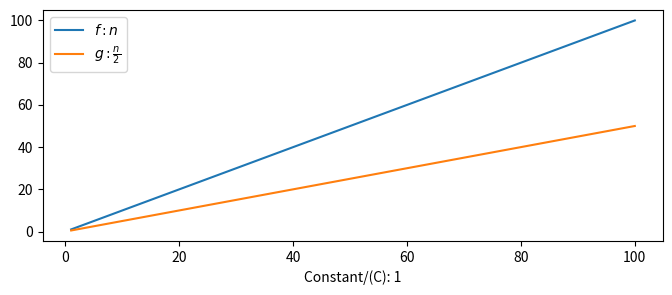
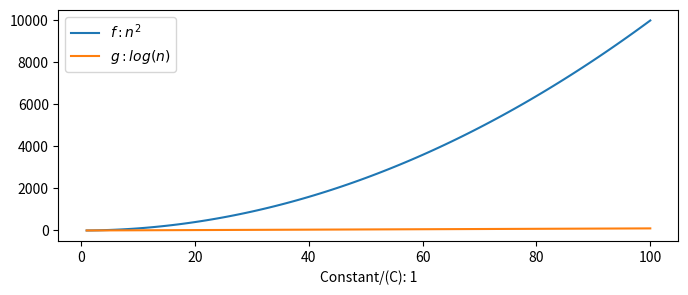
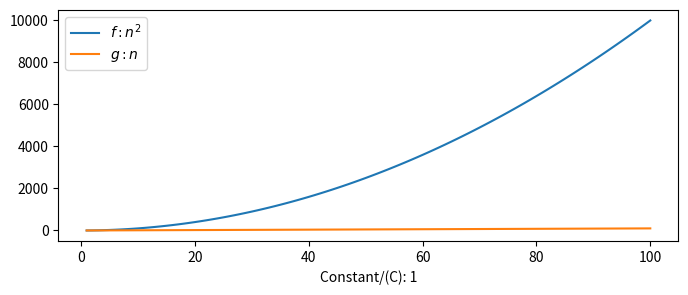
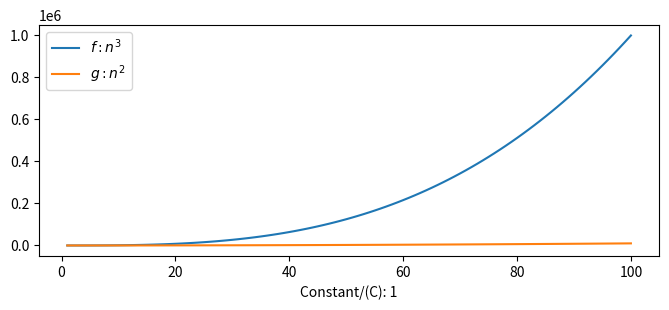
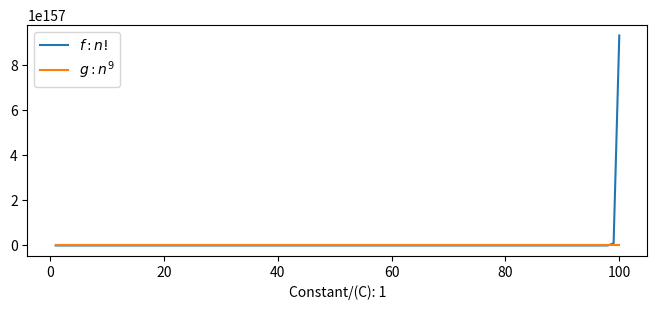

Generate these figures, in order, with matplotlib:
import math

import matplotlib.pyplot as plt
import numpy as np

def factorial(n_array):
    """ Calculates the factorial for each value in the n_array """
    n_array = n_array.copy()
    for i in range(len(n_array)):
        n_array[i] = math.factorial(int(n_array[i]))
    return n_array

def log(n_array):
    """ Calculates the logarithm for each value in the n_array """
    n_array = n_array.copy()
    np.log(n_array)
    return n_array

func_pair_list = [
    {
        "func_f": lambda n: n, "func_g": lambda n: n / 2,
        "func_f_label": r"$f: n$","func_g_label": r"$g: \frac{n}{2}$",
        "constant_c": 1
    },
    {
        "func_f": lambda n: n ** 2, "func_g": lambda n: log(n),
        "func_f_label": "$f: n^2$", "func_g_label": "$g: log(n)$",
        "constant_c": 1
    },
    {
        "func_f": lambda n: n ** 2, "func_g": lambda n: n,
        "func_f_label": "$f: n^2$", "func_g_label": "$g: n$",
        "constant_c": 1
    },
    {
        "func_f": lambda n: n ** 3, "func_g": lambda n: n ** 2,
        "func_f_label": "$f: n^3$", "func_g_label": "$g: n^2$",
        "constant_c": 1
    },
    {
        "func_f": lambda n: factorial(n), "func_g": lambda n: n ** 2,
        "func_f_label": "$f: n!$", "func_g_label": "$g: n^9$",
        "constant_c": 1
    }
]

for plot_i in range(len(func_pair_list)):
    fig, ax = plt.subplots(figsize=(8, 3))
    
    n = np.linspace(1, 100, 100)
    
    func_f, func_g = func_pair_list[plot_i]["func_f"], func_pair_list[plot_i]["func_g"]
    func_f_label = func_pair_list[plot_i]["func_f_label"]
    func_g_label = func_pair_list[plot_i]["func_g_label"]
    constant_c = func_pair_list[plot_i]["constant_c"]

    ax.plot(n, func_f(n), label=func_f_label)
    ax.plot(n, func_g(n) * constant_c, label=func_g_label)
    ax.set_xlabel("Constant/(C): " + str(constant_c))
    
    ax.legend()
    plt.show()

def run_turing_machine(tape, initial_state, table, debug_messages=False):
    pos = 0 # Position on tape.
    state = initial_state # Initial state is first in table.

    # Keep going while we are not in a halting state.
    while state not in ['T', 'F']:
        # Print the current status.
        if debug_messages == True:
            print(''.join(tape[:pos]) + state + ''.join(tape[pos:]))
        # Get the row of the table.
        row = table[(state, tape[pos])]
        # Overwrite the symbol.
        tape[pos] = row[0]
        # Move left or right.
        if row[1] == 'R':
            # Put blanks on tape as necessary.
            if pos == len(tape) - 1:
                tape += ['_']
            # Increase position.
            pos += 1
        else:
            # Put blanks on tape as necessary.
            if pos == 0:
                tape = ['_'] + tape
                # The position on the tape has to move with it.
                pos += 1
            # Decrease position.
            pos -= 1
        # Update the state.
        state = row[2]

    # Print the current status.
    if debug_messages == True:
        print(''.join(tape[:pos]) + state + ''.join(tape[pos:]))
        
    return tape, state

def contain_all_zero(tape):
    # State table.
    state_table = {
        ('X', '_'): ['_', 'R', 'T'],
        ('X', '0'): ['0', 'R', 'X'],
        ('X', '1'): ['1', 'R', 'Y'],
        ('Y', '_'): ['_', 'R', 'F'],
        ('Y', '0'): ['0', 'R', 'Y'],
        ('Y', '1'): ['1', 'R', 'Y'],
    }

    return run_turing_machine(tape, 'X', state_table, False)[1] == 'T'

# Tape input.
tape = list('0101111')
contain_all_zero(tape)

test_cases = [
    (list("0101111"), False),
    (list("1111111"), False),
    (list("1101110"), False),
    (list("0000000"), True)
]

print("Contain all zeros")
for test in test_cases:
    print(''.join(test[0]), contain_all_zero(test[0]))

all_tests_pass = all([contain_all_zero(test[0]) == test[1] for test in test_cases])
if all_tests_pass: print("All tests pass")

def addition(x, y, debug_messages=False):
    tape = ("1" * x) + "+" + ("1" * y)
    
    state_table = {
        ('X', '1'): ['=', 'R', 'Y'],
        ('Y', '1'): ['1', 'R', 'Y'],
        ('Y', '+'): ['1', 'R', 'Y'],
        ('Y', '_'): ['_', 'R', 'F']
    }
    
    output = run_turing_machine(list(tape), 'X', state_table, False)[0]
    output = ''.join(output)[1:-2]
    return len(output)

import random

print("addition(100, 99) = ", addition(100, 99))

all_tests_pass = True
for i in range(10):
    i = random.randint(0, 1000)
    j = random.randint(0, 1000)
    
    if addition(i, j) != (i + j):
        all_tests_pass = False
if all_tests_pass: print("All tests pass")

def to_upper(s):
    # Using a bit mask you can convert any ASCII char to its upper case version
    # This is possible because in ASCII the upper case equivilent
    # Is only different by one bit
    return ''.join([chr(ord(ch) & 0b1011111) for ch in s])

def to_lower(s):
    # Doing the same as above, but adding the bit that
    # differentiates lower from uppercase (1 << 5)
    return ''.join([chr(ord(ch) | (ord('a') - ord('A'))) for ch in s])

def multiply_by_two(x):
    # Since computers store data in bits
    # Shifting to the left will move each bit power to the next number
    # And multiply it by two
    return x << 1

print(to_upper("Hello"))
print(to_lower("HELlo"))
print("multiply_by_two(100) = ", multiply_by_two(100))

def add_complex_nums(x, y):
    """ Add complex numbers x and y """
    return tuple([(x[i] + y[i]) for i in range(len(x))])

def mul_complex_nums(x, y):
    """ Multiply complex numbers x and y
    using the complex number multiplication formulae """
    a1, b1 = x
    a2, b2 = y
    return (a1 * a2 - b1 * b2, a1 * b2 + b1 * a2)

complex_num1, complex_num2 = (3, 5), (-2, 7)

sum_of_complex_nums = add_complex_nums(complex_num1, complex_num2)
print(f"The sum of the two numbers is: {sum_of_complex_nums}")

product_of_complex_nums = mul_complex_nums(complex_num1, complex_num2)
print(f"The product of the two numbers is: {product_of_complex_nums}")

# In python complex numbers are abstracted into a class
# There is methods overriding the arithmetic operations
class Complex:
    def __init__(self, a, b):
        """ Initialise the Complex number object with
        a real part A, and imaginary B"""
        self.a, self.b = a, b
        
    def __add__(self, other):
        return Complex(self.a + other.a, self.b + other.b)
    
    def __mul__(self, other):
        return Complex(self.a * other.a - self.b * other.b,
                self.a * other.b + self.b * other.a)
    
    def __str__(self):
        return f"Complex({self.a}, {self.b})"
    
print(f"Complex(3, 5j) * Complex(-2, 7j): {Complex(3, 5) * Complex(-2, 7)}")
print(f"(3 + 5j) * (-2 + 7j): {(3 + 5j) * (-2 + 7j)}")